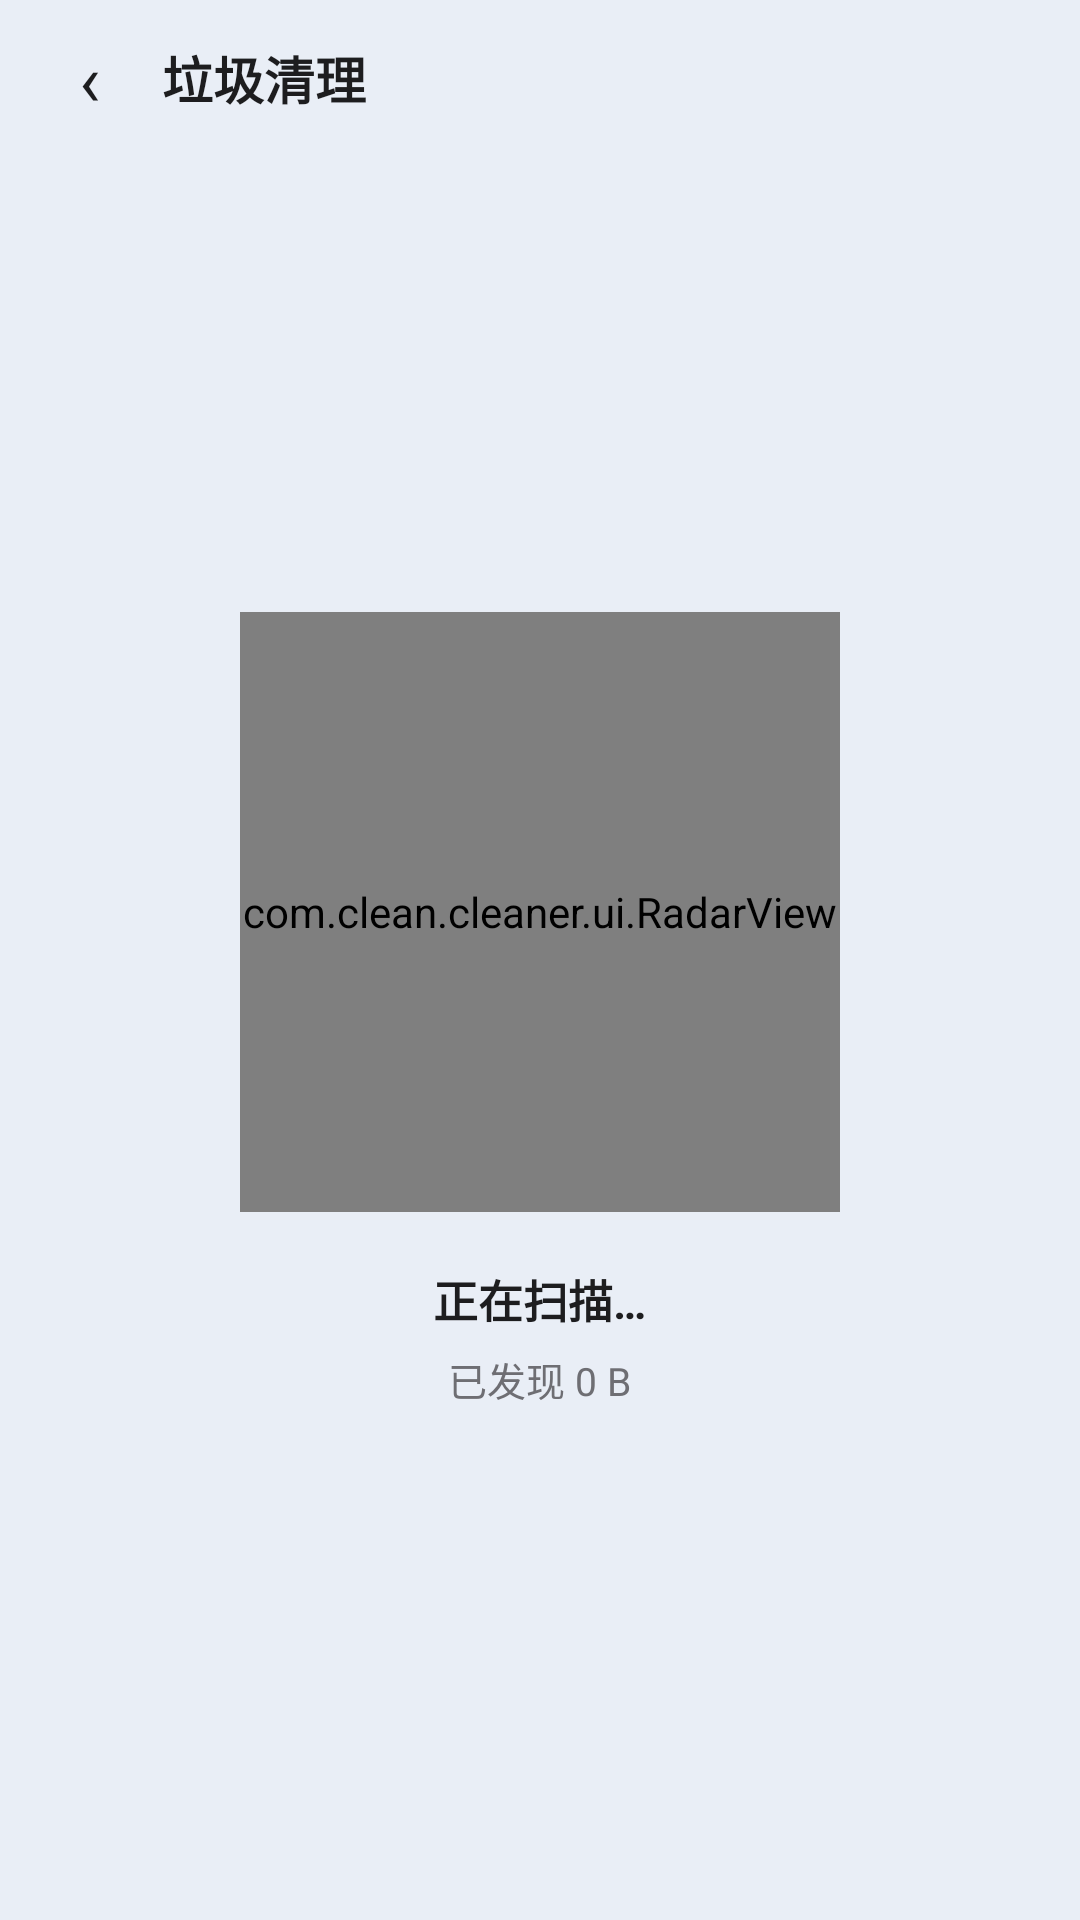

Here is an Android app screen rendered from its layout file. Give the layout XML and the strings, colors and styles it references.
<!-- AndroidManifest.xml: application theme Theme.Clean -->
<!-- res/layout/activity_clean.xml -->
﻿<?xml version="1.0" encoding="utf-8"?>
<LinearLayout xmlns:android="http://schemas.android.com/apk/res/android"
    android:layout_width="match_parent"
    android:layout_height="match_parent"
    android:orientation="vertical"
    android:fitsSystemWindows="true"
    android:background="@color/bg">

    
    <LinearLayout
        android:layout_width="match_parent"
        android:layout_height="52dp"
        android:orientation="horizontal"
        android:gravity="center_vertical"
        android:paddingStart="6dp"
        android:paddingEnd="16dp">

        <TextView
            android:id="@+id/btnBack"
            android:layout_width="48dp"
            android:layout_height="48dp"
            android:gravity="center"
            android:textSize="24sp"
            android:textColor="@color/text_main"
            android:text="‹" />

        <TextView
            android:id="@+id/tvTitle"
            android:layout_width="wrap_content"
            android:layout_height="wrap_content"
            android:textSize="17sp"
            android:textStyle="bold"
            android:textColor="@color/text_main"
            android:text="垃圾清理" />
    </LinearLayout>

    <FrameLayout
        android:layout_width="match_parent"
        android:layout_height="0dp"
        android:layout_weight="1">

        
        <androidx.recyclerview.widget.RecyclerView
            android:id="@+id/resultList"
            android:layout_width="match_parent"
            android:layout_height="match_parent"
            android:paddingStart="12dp"
            android:paddingEnd="12dp"
            android:clipToPadding="false"
            android:visibility="gone" />

        
        <LinearLayout
            android:id="@+id/scanOverlay"
            android:layout_width="match_parent"
            android:layout_height="match_parent"
            android:orientation="vertical"
            android:gravity="center">

            <com.clean.cleaner.ui.RadarView
                android:id="@+id/radarView"
                android:layout_width="200dp"
                android:layout_height="200dp" />

            <TextView
                android:id="@+id/tvScanState"
                android:layout_width="wrap_content"
                android:layout_height="wrap_content"
                android:layout_marginTop="18dp"
                android:textSize="15sp"
                android:textColor="@color/text_main"
                android:textStyle="bold"
                android:text="正在扫描…" />

            <TextView
                android:id="@+id/tvScanFound"
                android:layout_width="wrap_content"
                android:layout_height="wrap_content"
                android:layout_marginTop="6dp"
                android:textSize="13sp"
                android:textColor="@color/text_secondary"
                android:text="已发现 0 B" />

            <TextView
                android:id="@+id/tvScanPath"
                android:layout_width="wrap_content"
                android:layout_height="wrap_content"
                android:layout_marginTop="4dp"
                android:maxWidth="280dp"
                android:ellipsize="middle"
                android:singleLine="true"
                android:textSize="11sp"
                android:textColor="@color/text_secondary"
                android:text="" />
        </LinearLayout>
    </FrameLayout>

    
    <LinearLayout
        android:id="@+id/bottomBar"
        android:layout_width="match_parent"
        android:layout_height="wrap_content"
        android:orientation="horizontal"
        android:gravity="center_vertical"
        android:background="@drawable/bg_card"
        android:elevation="8dp"
        android:paddingStart="16dp"
        android:paddingEnd="16dp"
        android:paddingTop="10dp"
        android:paddingBottom="10dp"
        android:visibility="gone">

        <CheckBox
            android:id="@+id/checkAll"
            android:layout_width="wrap_content"
            android:layout_height="wrap_content"
            android:text="全选" />

        <TextView
            android:id="@+id/tvSelected"
            android:layout_width="0dp"
            android:layout_height="wrap_content"
            android:layout_weight="1"
            android:layout_marginStart="8dp"
            android:textSize="13sp"
            android:textColor="@color/text_secondary"
            android:text="已选 0 项 · 0 B" />

        <Button
            android:id="@+id/btnClean"
            android:layout_width="wrap_content"
            android:layout_height="44dp"
            android:background="@drawable/bg_primary_btn"
            android:text="一键清理"
            android:textColor="@color/white"
            android:textStyle="bold"
            android:stateListAnimator="@null"
            android:paddingStart="26dp"
            android:paddingEnd="26dp" />
    </LinearLayout>
</LinearLayout>
<!-- resources referenced by this layout -->
<resources>
  <color name="bg">#E9EEF6</color>
  <color name="text_main">#1D1D1F</color>
  <color name="text_secondary">#6E6E73</color>
  <color name="white">#FFFFFF</color>
  <!-- drawable bg_card (drawable) -->
  <?xml version="1.0" encoding="utf-8"?>
  <shape xmlns:android="http://schemas.android.com/apk/res/android" android:shape="rectangle">
      <solid android:color="@color/glass_fill" />
      <corners android:radius="22dp" />
      <stroke
          android:width="1dp"
          android:color="@color/glass_stroke" />
  </shape>
  <!-- drawable bg_primary_btn (drawable) -->
  <?xml version="1.0" encoding="utf-8"?>
  <shape xmlns:android="http://schemas.android.com/apk/res/android" android:shape="rectangle">
      <gradient
          android:angle="45"
          android:startColor="@color/primary"
          android:endColor="@color/primary_dark"
          android:type="linear" />
      <corners android:radius="16dp" />
  </shape>
  <style name="Theme.Clean" parent="Theme.Material3.Light.NoActionBar">
          <item name="colorPrimary">@color/primary</item>
          <item name="colorOnPrimary">@color/white</item>
          <item name="colorPrimaryContainer">@color/primary_light</item>
          <item name="colorOnPrimaryContainer">@color/primary_dark</item>
          <item name="colorSecondary">@color/accent</item>
          <item name="android:colorBackground">@color/bg</item>
          <item name="colorSurface">@color/card</item>
          <item name="android:statusBarColor">@android:color/transparent</item>
          <item name="android:windowLightStatusBar">false</item>
          <item name="android:navigationBarColor">@color/bg</item>
      </style>
  <color name="glass_fill">#9EFFFFFF</color>
  <color name="glass_stroke">#130F172A</color>
  <color name="primary">#0066CC</color>
  <color name="primary_dark">#0050A0</color>
  <color name="primary_light">#E3EEFC</color>
  <color name="accent">#0066CC</color>
  <color name="card">#FFFFFF</color>
</resources>
